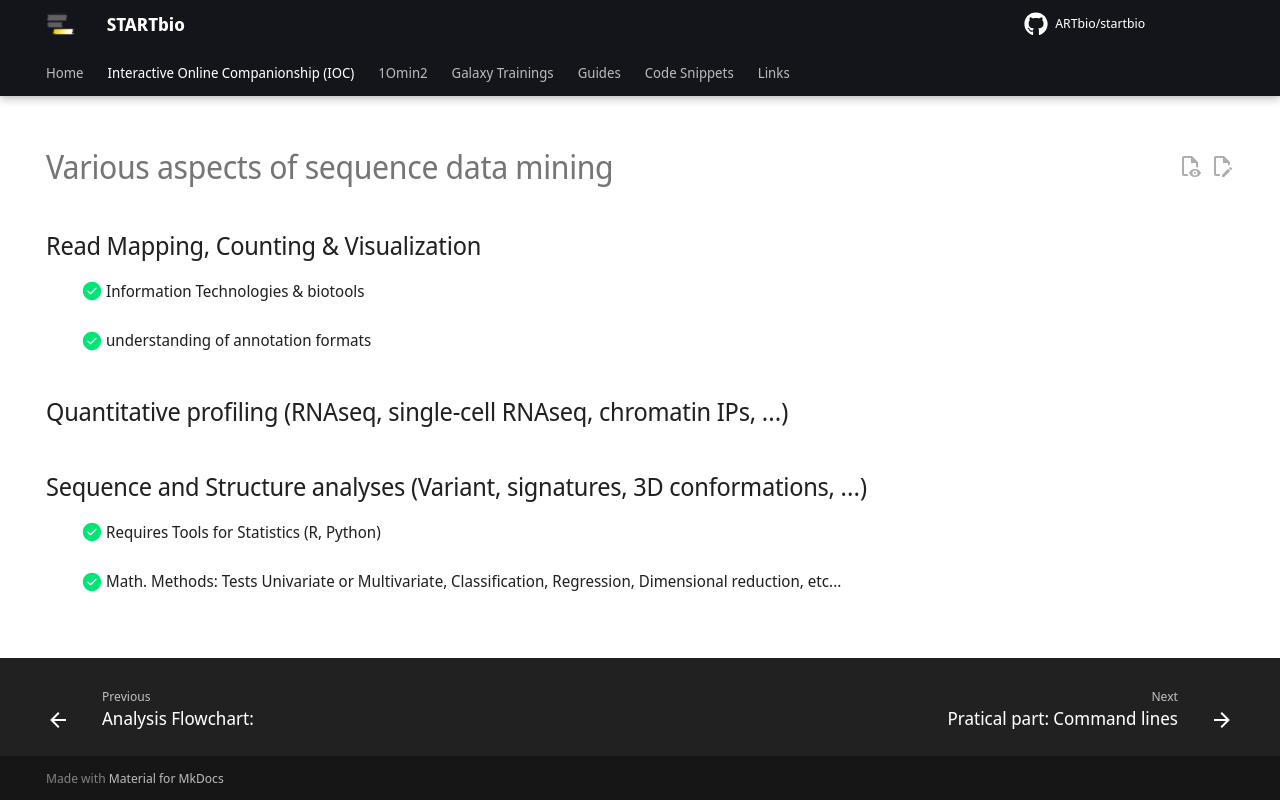

repository: ARTbio/startbio · page: deepseq/mining/index.html · generator: mkdocs

---
hide:
  - navigation
  - toc
---

## Read Mapping, Counting & Visualization

:   - [x] Information Technologies & biotools
:   - [x] understanding of annotation formats


## Quantitative profiling (RNAseq, single-cell RNAseq, chromatin IPs, …)
## Sequence and Structure analyses (Variant, signatures, 3D conformations, …)
:   - [x] Requires Tools for Statistics (R, Python)

:   - [x] Math. Methods: Tests Univariate or Multivariate, Classification, Regression, Dimensional reduction, etc...
